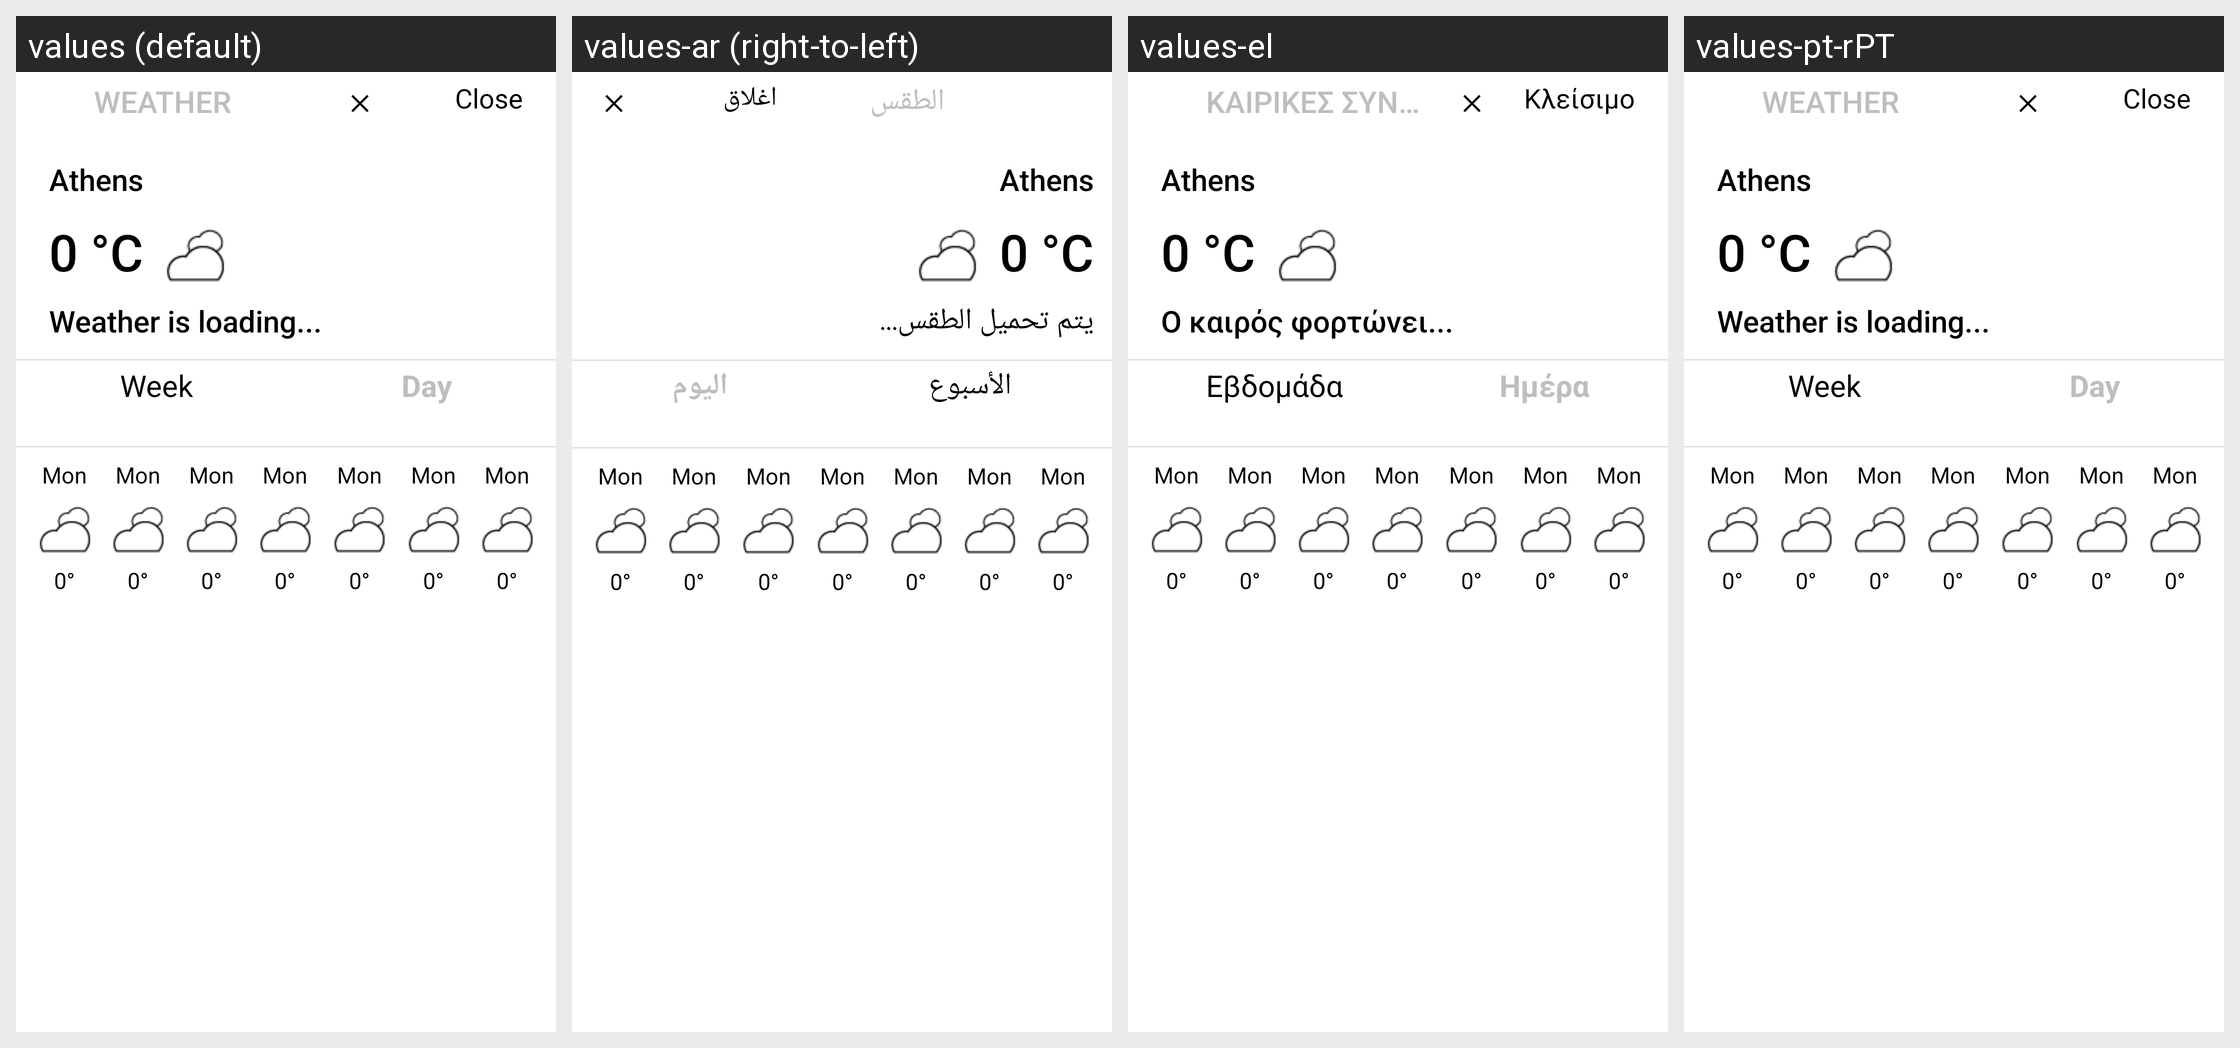

For this localized Android screen grid, give each drawn string resource with its value in every locale shown.
Android screen res/layout/day_widget_view.xml rendered under 4 locales, left to right: values (default), values-ar (right-to-left), values-el, values-pt-rPT. Device: Nexus 5 (rendered at 1080×1920; each locale shown at half size, 540×960, under a caption strip naming it); theme Theme.Transparent.
Other locales in the repository, not shown: values-de, values-es, values-fr, values-it, values-ja, values-zh-rTW.
Strings drawn on this screen, with the default value and each locale's value (text and hints the layout hard-codes, and strings that could not be matched under every locale, appear in the picture but are not listed):

weather_title
  values: WEATHER
  values-ar: الطقس
  values-el: Καιρικές συνθήκες
  values-pt-rPT: WEATHER

close
  values: Close
  values-ar: اغلاق
  values-el: Κλείσιμο
  values-pt-rPT: Close

default_city
  values: Athens
  values-ar: Athens  [not translated; the default value is used]
  values-el: Athens  [not translated; the default value is used]
  values-pt-rPT: Athens  [not translated; the default value is used]

default_temp
  values: 0 °C
  values-ar: 0 °C  [not translated; the default value is used]
  values-el: 0 °C  [not translated; the default value is used]
  values-pt-rPT: 0 °C  [not translated; the default value is used]

no_data
  values: Weather is loading...
  values-ar: يتم تحميل الطقس...
  values-el: Ο καιρός φορτώνει...
  values-pt-rPT: Weather is loading...

week
  values: Week
  values-ar: الأسبوع
  values-el: Εβδομάδα
  values-pt-rPT: Week

day
  values: Day
  values-ar: اليوم
  values-el: Ημέρα
  values-pt-rPT: Day

s_monday
  values: Mon
  values-ar: Mon  [not translated; the default value is used]
  values-el: Mon  [not translated; the default value is used]
  values-pt-rPT: Mon  [not translated; the default value is used]

default_s_temp
  values: 0°
  values-ar: 0°  [not translated; the default value is used]
  values-el: 0°  [not translated; the default value is used]
  values-pt-rPT: 0°  [not translated; the default value is used]
